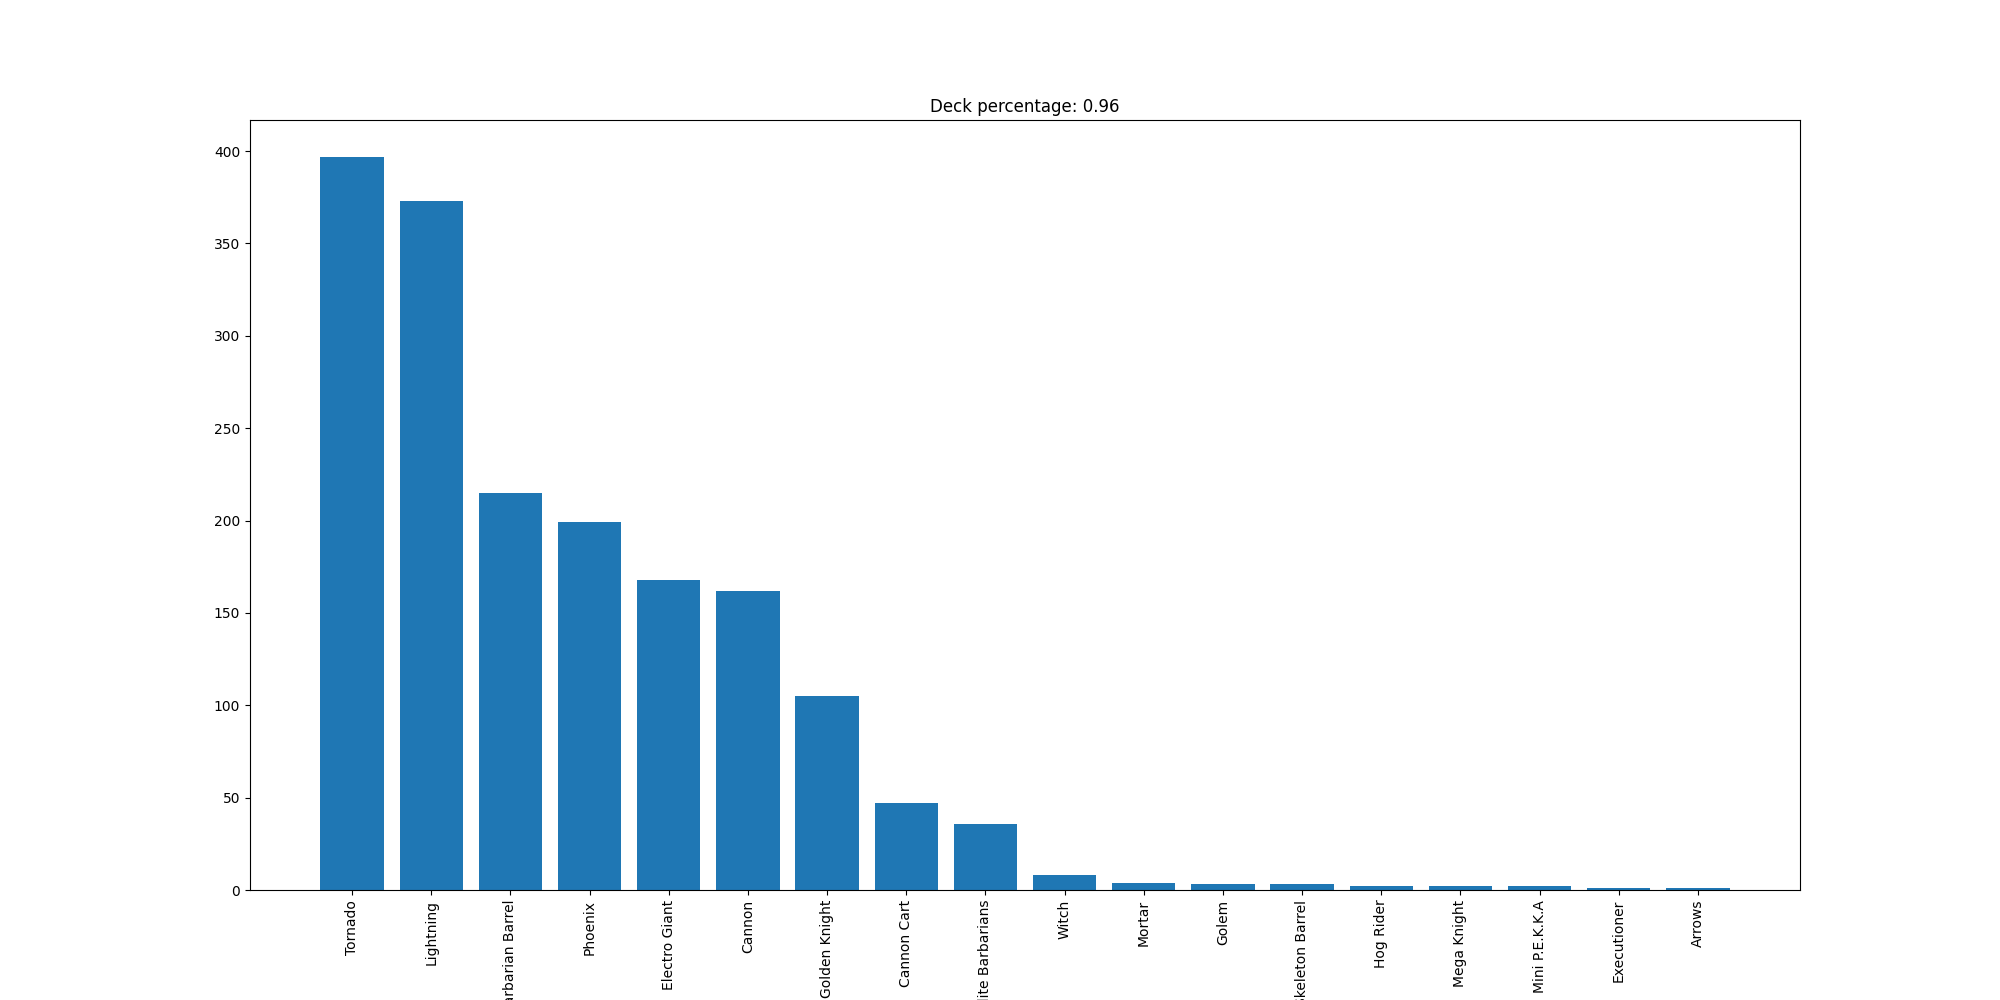

Data behind this chart, as committed beside it:
Tornado, 397
Lightning, 373
Barbarian Barrel, 215
Phoenix, 199
Electro Giant, 168
Cannon, 162
Golden Knight, 105
Cannon Cart, 47
Elite Barbarians, 36
Witch, 8
Mortar, 4
Golem, 3
Skeleton Barrel, 3
Hog Rider, 2
Mega Knight, 2
Mini P.E.K.K.A, 2
Executioner, 1
Arrows, 1
